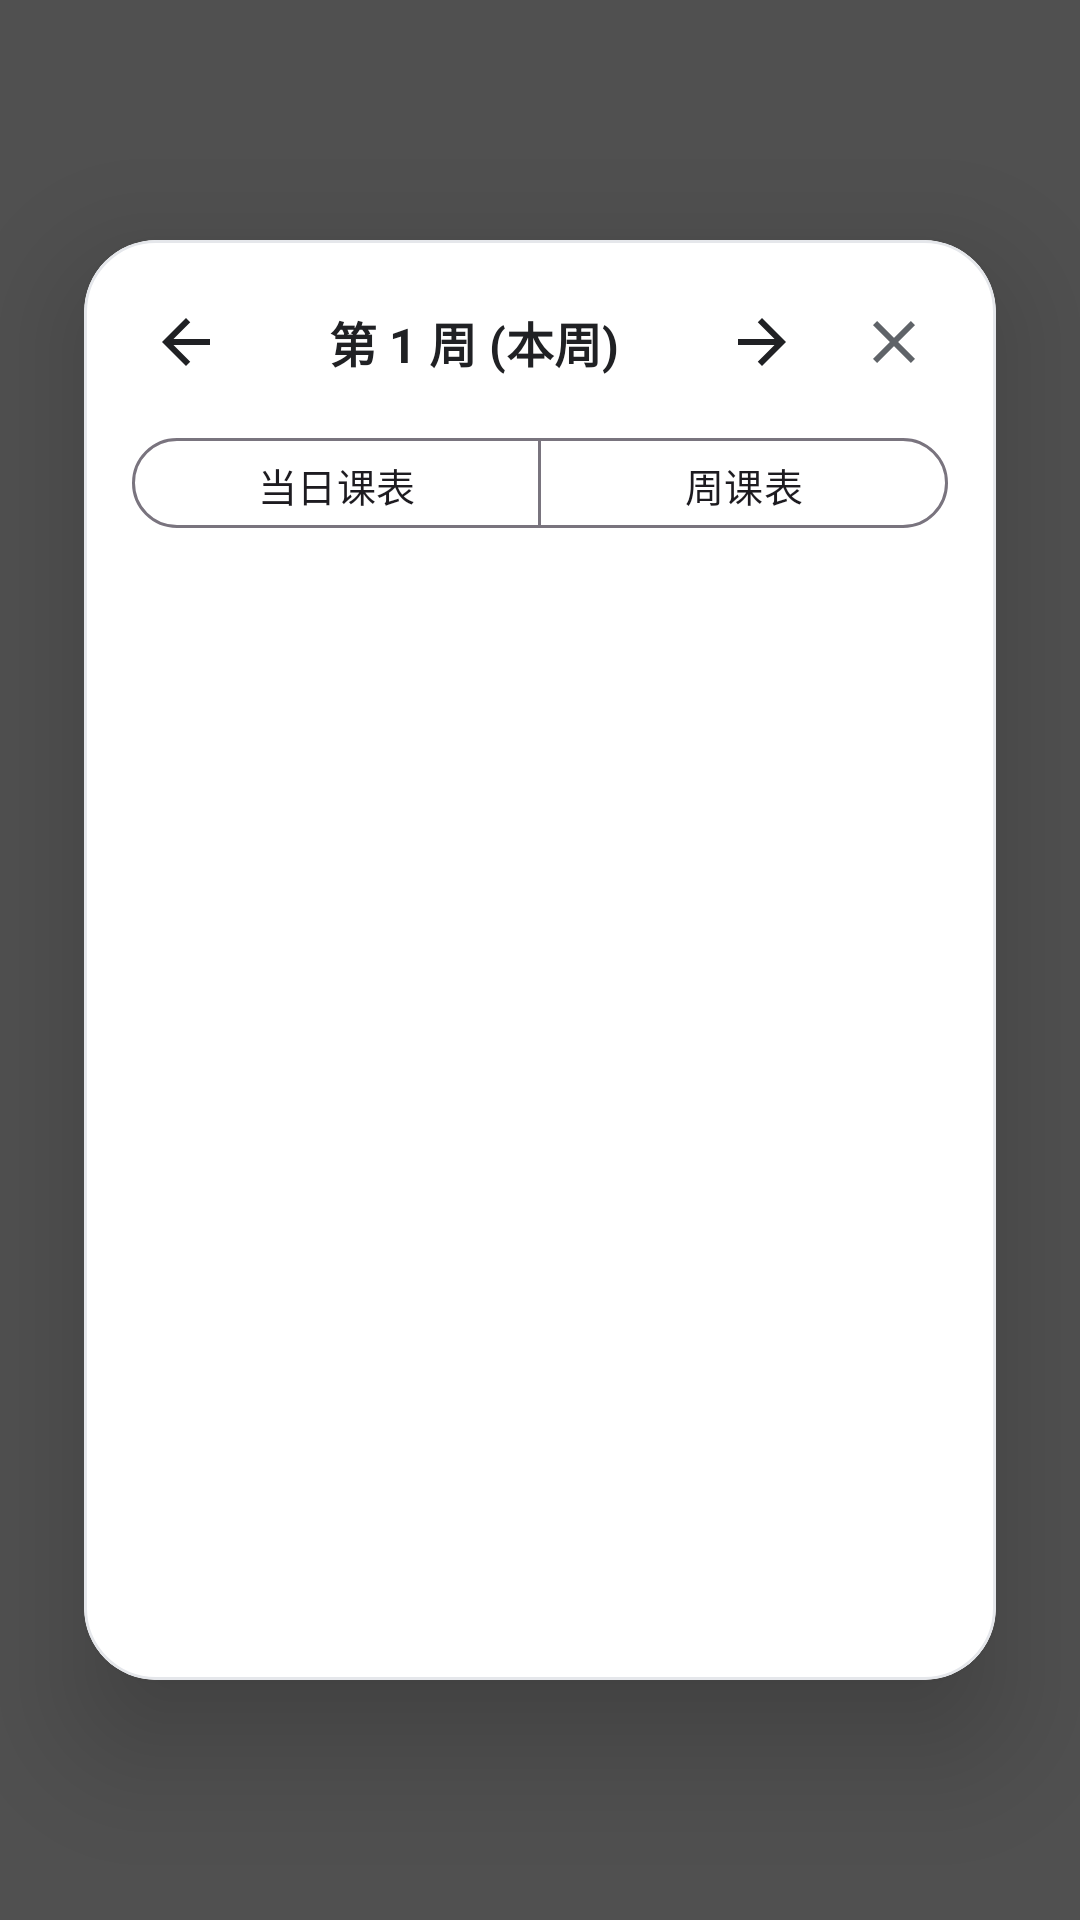

Layout XML and referenced resources for this Android screen:
<!-- AndroidManifest.xml: activity theme Theme.TopSchedule.Floating -->
<!-- res/layout/activity_floating_schedule.xml -->
<?xml version="1.0" encoding="utf-8"?>
<FrameLayout xmlns:android="http://schemas.android.com/apk/res/android"
    xmlns:app="http://schemas.android.com/apk/res-auto"
    android:id="@+id/rootContainer"
    android:layout_width="match_parent"
    android:layout_height="match_parent"
    android:background="@color/card_scrim_bg"
    android:clickable="true"
    android:focusable="true">

    <com.google.android.material.card.MaterialCardView
        android:id="@+id/cardFloating"
        android:layout_width="match_parent"
        android:layout_height="wrap_content"
        android:layout_gravity="center"
        android:layout_marginHorizontal="28dp"
        android:layout_marginVertical="80dp"
        android:clickable="true"
        android:focusable="true"
        app:cardCornerRadius="24dp"
        app:cardElevation="24dp"
        app:strokeWidth="1dp"
        app:strokeColor="@color/outline"
        app:cardBackgroundColor="@color/surface">

        <LinearLayout
            android:layout_width="match_parent"
            android:layout_height="wrap_content"
            android:orientation="vertical"
            android:padding="16dp">

            
            <LinearLayout
                android:layout_width="match_parent"
                android:layout_height="wrap_content"
                android:gravity="center_vertical"
                android:orientation="horizontal">

                <ImageButton
                    android:id="@+id/btnPrevWeek"
                    android:layout_width="36dp"
                    android:layout_height="36dp"
                    android:background="?attr/selectableItemBackgroundBorderless"
                    android:src="@drawable/ic_arrow_back"
                    app:tint="@color/on_surface"
                    android:contentDescription="上一周" />

                <TextView
                    android:id="@+id/tvCurrentWeek"
                    android:layout_width="0dp"
                    android:layout_height="wrap_content"
                    android:layout_weight="1"
                    android:gravity="center"
                    android:text="第 1 周 (本周)"
                    android:textColor="@color/on_surface"
                    android:textSize="16sp"
                    android:textStyle="bold" />

                <ImageButton
                    android:id="@+id/btnNextWeek"
                    android:layout_width="36dp"
                    android:layout_height="36dp"
                    android:background="?attr/selectableItemBackgroundBorderless"
                    android:rotation="180"
                    android:src="@drawable/ic_arrow_back"
                    app:tint="@color/on_surface"
                    android:contentDescription="下一周" />

                <ImageButton
                    android:id="@+id/btnCloseFloating"
                    android:layout_width="36dp"
                    android:layout_height="36dp"
                    android:layout_marginStart="8dp"
                    android:background="?attr/selectableItemBackgroundBorderless"
                    android:src="@drawable/ic_close"
                    app:tint="@color/on_surface_variant"
                    android:contentDescription="关闭" />
            </LinearLayout>

            
            <com.google.android.material.button.MaterialButtonToggleGroup
                android:id="@+id/toggleGroupMode"
                android:layout_width="match_parent"
                android:layout_height="wrap_content"
                android:layout_marginTop="10dp"
                android:layout_marginBottom="10dp"
                app:singleSelection="true"
                app:selectionRequired="true">

                <com.google.android.material.button.MaterialButton
                    android:id="@+id/btnTabToday"
                    style="@style/Widget.Material3.Button.OutlinedButton"
                    android:layout_width="0dp"
                    android:layout_height="38dp"
                    android:layout_weight="1"
                    android:text="当日课表"
                    android:textSize="13sp" />

                <com.google.android.material.button.MaterialButton
                    android:id="@+id/btnTabWeek"
                    style="@style/Widget.Material3.Button.OutlinedButton"
                    android:layout_width="0dp"
                    android:layout_height="38dp"
                    android:layout_weight="1"
                    android:text="周课表"
                    android:textSize="13sp" />
            </com.google.android.material.button.MaterialButtonToggleGroup>

            
            <androidx.viewpager2.widget.ViewPager2
                android:id="@+id/viewPagerFloating"
                android:layout_width="match_parent"
                android:layout_height="380dp" />

            <TextView
                android:id="@+id/tvDismissHint"
                android:layout_width="match_parent"
                android:layout_height="wrap_content"
                android:gravity="center"
                android:paddingTop="8dp"
                android:paddingBottom="2dp"
                android:text="左右滑动切换 · 点击空白处或返回键退出"
                android:textColor="@color/on_surface_variant"
                android:textSize="11sp" />

        </LinearLayout>
    </com.google.android.material.card.MaterialCardView>

</FrameLayout>
<!-- resources referenced by this layout -->
<resources>
  <color name="card_scrim_bg">#70000000</color>
  <color name="on_surface">#202124</color>
  <color name="on_surface_variant">#5F6368</color>
  <color name="outline">#E5E7EB</color>
  <color name="surface">#FFFFFF</color>
  <!-- drawable ic_arrow_back (drawable) -->
  <vector xmlns:android="http://schemas.android.com/apk/res/android"
      android:width="24dp"
      android:height="24dp"
      android:viewportWidth="24"
      android:viewportHeight="24">
      <path
          android:fillColor="#5F6368"
          android:pathData="M20,11H7.83l5.59,-5.59L12,4l-8,8 8,8 1.41,-1.41L7.83,13H20v-2z"/>
  </vector>
  <!-- drawable ic_close (drawable) -->
  <vector xmlns:android="http://schemas.android.com/apk/res/android"
      android:width="24dp"
      android:height="24dp"
      android:viewportWidth="24"
      android:viewportHeight="24">
      <path
          android:fillColor="#5F6368"
          android:pathData="M19,6.41L17.59,5 12,10.59 6.41,5 5,6.41 10.59,12 5,17.59 6.41,19 12,13.41 17.59,19 19,17.59 13.41,12z"/>
  </vector>
  <style name="Theme.TopSchedule.Floating" parent="Theme.Material3.DayNight.NoActionBar">
          <item name="android:windowIsTranslucent">true</item>
          <item name="android:windowBackground">@color/card_scrim_bg</item>
          <item name="android:windowContentOverlay">@null</item>
          <item name="android:windowNoTitle">true</item>
          <item name="android:windowIsFloating">false</item>
          <item name="android:backgroundDimEnabled">true</item>
          <item name="android:backgroundDimAmount">0.5</item>
          <item name="android:windowAnimationStyle">@style/FloatingAnimation</item>
          <item name="android:statusBarColor">@android:color/transparent</item>
          <item name="android:navigationBarColor">@android:color/transparent</item>
      </style>
  <style name="FloatingAnimation">
          <item name="android:windowEnterAnimation">@anim/floating_enter</item>
          <item name="android:windowExitAnimation">@anim/floating_exit</item>
      </style>
</resources>
